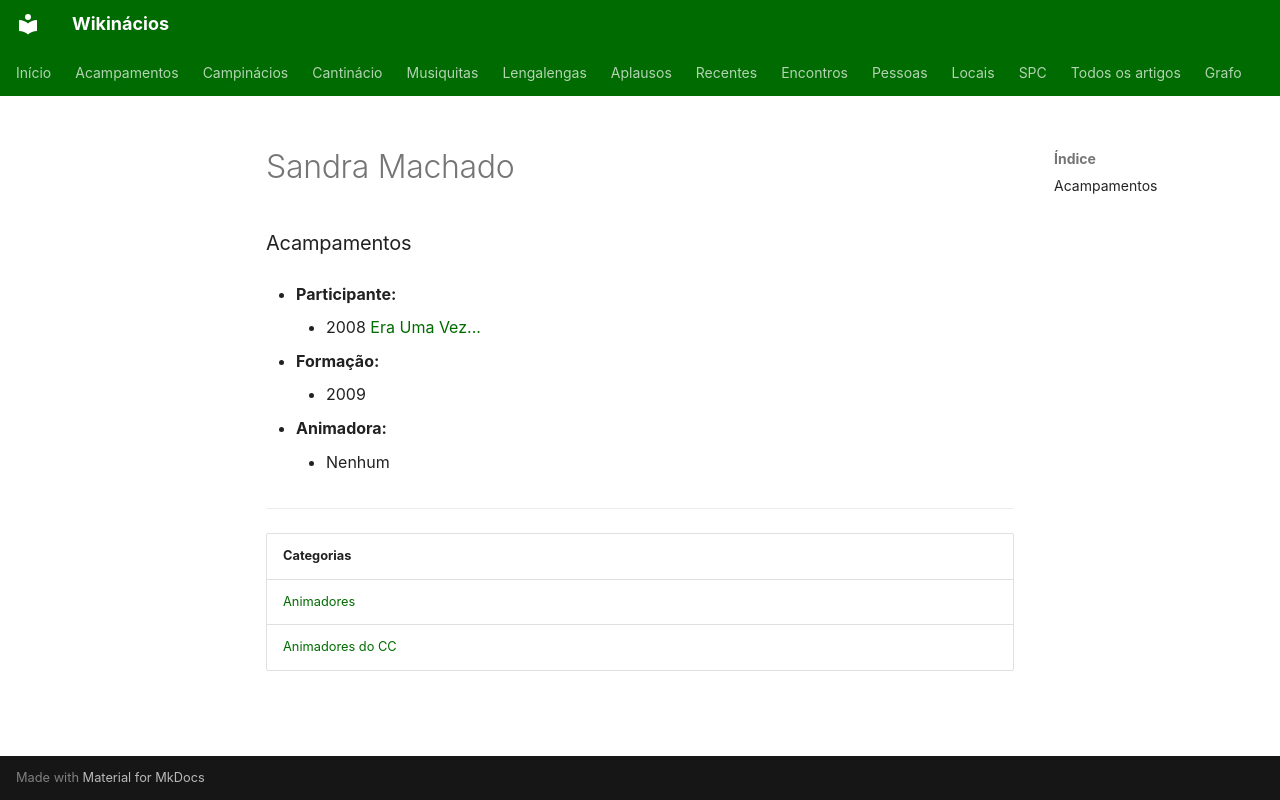

repository: neteinstein/Campinacios · page: Pessoas/S/Sandra Machado.html · generator: mkdocs

# Sandra Machado

### Acampamentos

- **Participante:**
    - 2008 [Era Uma Vez...](../../Acampamentos/2008/Era%20Uma%20Vez....md)

- **Formação:**
    - 2009

- **Animadora:**
    - Nenhum

---

| Categorias |
| --- |
| [Animadores](../../Categorias/Animadores.md) |
| [Animadores do CC](../../Categorias/Animadores%20do%20CC.md) |
